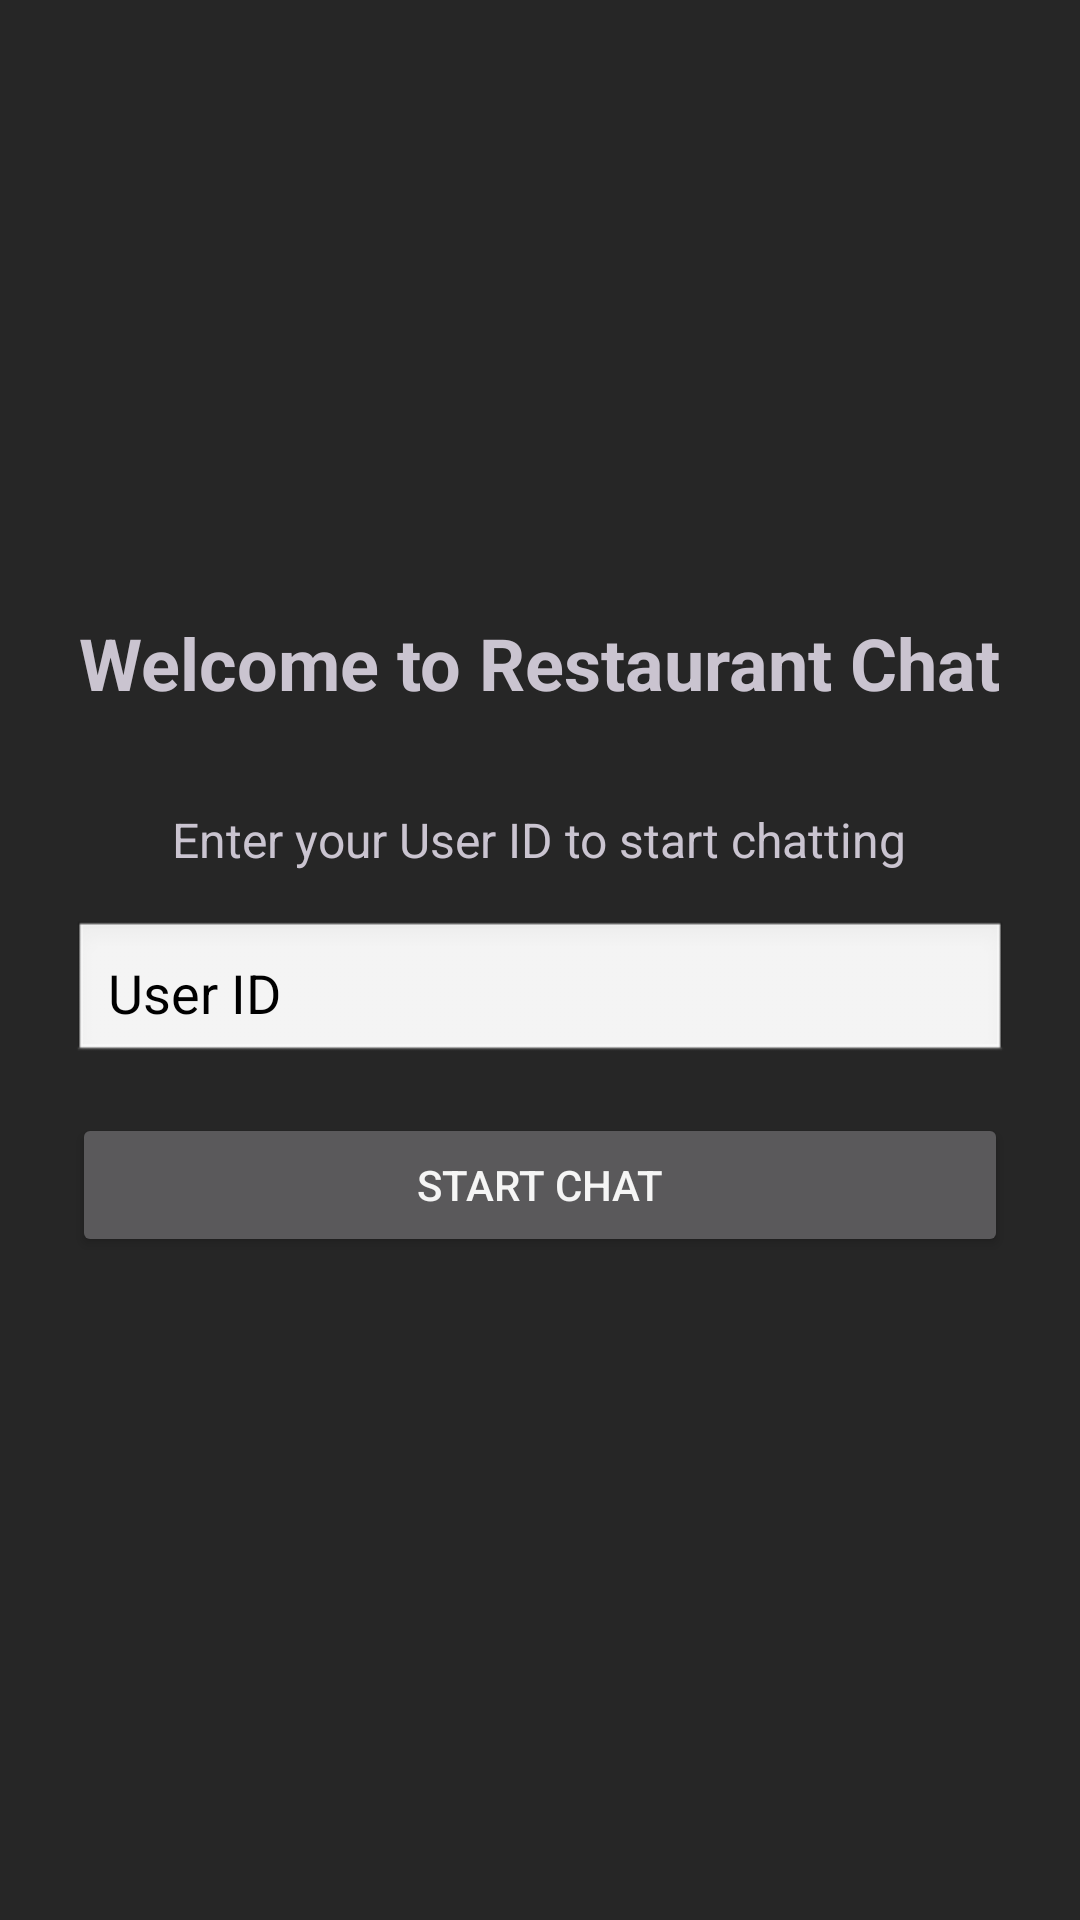

Layout XML and referenced resources for this Android screen:
<!-- AndroidManifest.xml: application theme Theme.RestaurantChat -->
<!-- res/layout/activity_user_id.xml -->
<?xml version="1.0" encoding="utf-8"?>
<LinearLayout xmlns:android="http://schemas.android.com/apk/res/android"
    android:layout_width="match_parent"
    android:layout_height="match_parent"
    android:orientation="vertical"
    android:padding="24dp"
    android:gravity="center">

    <TextView
        android:layout_width="wrap_content"
        android:layout_height="wrap_content"
        android:text="Welcome to Restaurant Chat"
        android:textSize="24sp"
        android:textStyle="bold"
        android:layout_marginBottom="32dp"
        android:gravity="center" />

    <TextView
        android:layout_width="wrap_content"
        android:layout_height="wrap_content"
        android:text="Enter your User ID to start chatting"
        android:textSize="16sp"
        android:layout_marginBottom="16dp"
        android:gravity="center" />

    <EditText
        android:id="@+id/editTextUserId"
        android:layout_width="match_parent"
        android:layout_height="wrap_content"
        android:hint="User ID"
        android:textColorHint="@color/black"
        android:inputType="textNoSuggestions"
        android:layout_marginBottom="16dp"
        android:textColor="@color/black"
        android:padding="12dp"
        android:background="@android:drawable/edit_text"
        android:contentDescription="Enter your user ID to start chatting"
        android:importantForAccessibility="yes" />

    <TextView
        android:id="@+id/textViewError"
        android:layout_width="match_parent"
        android:layout_height="wrap_content"
        android:textColor="@android:color/holo_red_dark"
        android:layout_marginBottom="16dp"
        android:visibility="gone"
        android:gravity="center" />

    <Button
        android:id="@+id/buttonStart"
        android:layout_width="match_parent"
        android:layout_height="wrap_content"
        android:text="Start Chat"
        android:layout_marginBottom="16dp"
        android:padding="12dp"
        android:contentDescription="Start chat session with the restaurant system"
        android:importantForAccessibility="yes" />

    <Button
        android:id="@+id/buttonRetry"
        android:layout_width="match_parent"
        android:layout_height="wrap_content"
        android:text="Retry"
        android:layout_marginBottom="16dp"
        android:padding="12dp"
        android:visibility="gone"
        android:backgroundTint="@android:color/holo_orange_dark" />

    <ProgressBar
        android:id="@+id/progressBar"
        android:layout_width="wrap_content"
        android:layout_height="wrap_content"
        android:visibility="gone" />

</LinearLayout>
<!-- resources referenced by this layout -->
<resources>
  <color name="black">#FF000000</color>
  <style name="Theme.RestaurantChat" parent="Theme.Material3.Dark">
          
          <item name="colorPrimary">@color/primary</item>
          <item name="colorPrimaryVariant">@color/primary_variant</item>
          <item name="colorSecondary">@color/secondary</item>
          
          
          <item name="android:colorBackground">@color/background</item>
          <item name="colorSurface">@color/surface</item>
          <item name="colorError">@color/error</item>
          
          
          <item name="android:textColorPrimary">@color/text_primary</item>
          <item name="android:textColorSecondary">@color/text_secondary</item>
          
          
          <item name="android:statusBarColor">@color/background</item>
          <item name="android:windowLightStatusBar">false</item>
          
          
          <item name="android:navigationBarColor">@color/background</item>
          
          
          <item name="android:windowBackground">@color/background</item>
      </style>
  <color name="primary">#FF3B82F6</color>
  <color name="primary_variant">#FF1D4ED8</color>
  <color name="secondary">#FF8B5CF6</color>
  <color name="background">#FF262626</color>
  <color name="surface">#FF171717</color>
  <color name="error">#FFEF4444</color>
  <color name="text_primary">#FFF5F5F5</color>
  <color name="text_secondary">#FFD4D4D8</color>
</resources>
